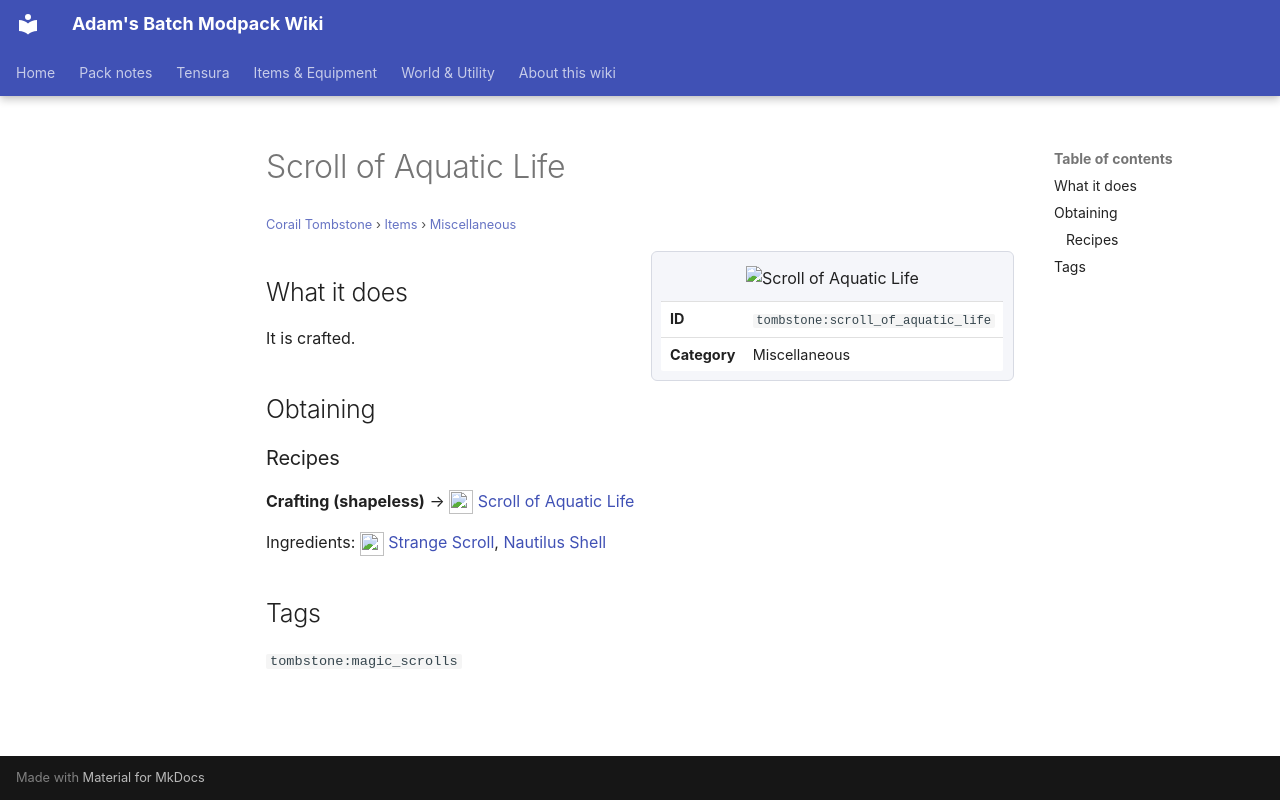

repository: Proteus-Nell/Adams-Batch-MC-Modpack-Wiki · page: corail-tombstone/items/miscellaneous/scroll-of-aquatic-life/index.html · generator: mkdocs

# Scroll of Aquatic Life

<small>[Corail Tombstone](../../index.md) &rsaquo; [Items](../index.md) &rsaquo; [Miscellaneous](index.md)</small>

<div class="infobox" markdown>

![Scroll of Aquatic Life](../../../assets/icons/tombstone/item/scroll_of_aquatic_life.png)

| | |
|---|---|
| **ID** | `tombstone:scroll_of_aquatic_life` |
| **Category** | Miscellaneous |

</div>

## What it does

It is crafted.

## Obtaining

### Recipes

**Crafting (shapeless)** &rarr; ![](../../../assets/icons/tombstone/item/scroll_of_aquatic_life.png) [Scroll of Aquatic Life](scroll-of-aquatic-life.md)

Ingredients: ![](../../../assets/icons/tombstone/item/strange_scroll.png) [Strange Scroll](../books-scrolls/strange-scroll.md),  [Nautilus Shell](https://minecraft.wiki/w/Nautilus_Shell)

## Tags

`tombstone:magic_scrolls`
